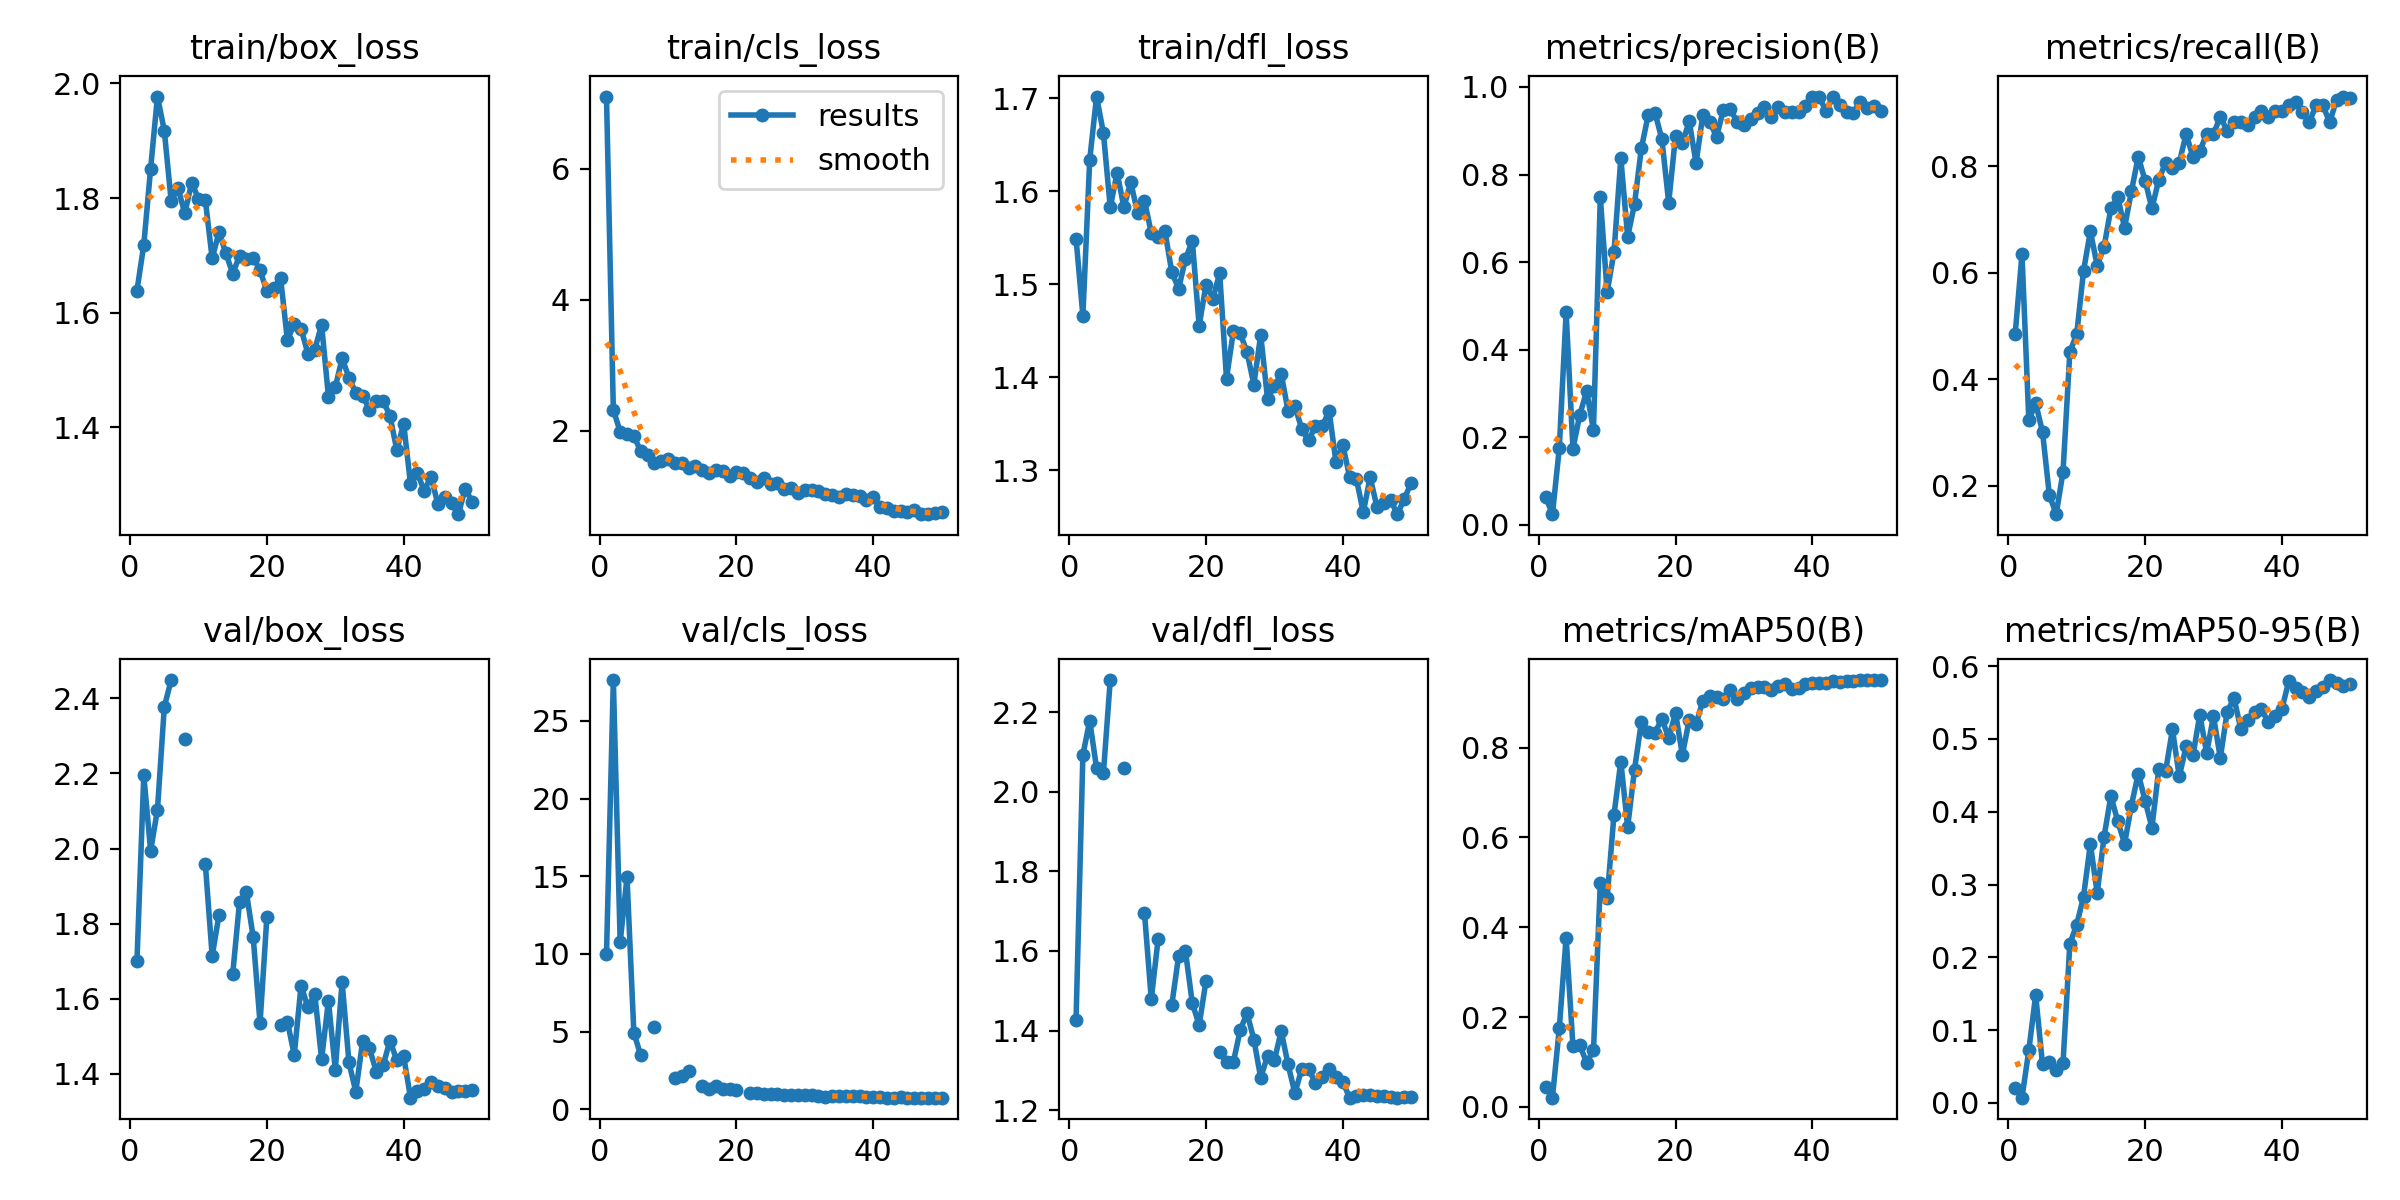

The data file committed next to this chart (first rows):
epoch, time, train/box_loss, train/cls_loss, train/dfl_loss, metrics/precision(B), metrics/recall(B), metrics/mAP50(B), metrics/mAP50-95(B), val/box_loss, val/cls_loss, val/dfl_loss, lr/pg0, lr/pg1, lr/pg2
1, 41.1, 1.638, 7.106, 1.549, 0.06367, 0.4839, 0.04471, 0.02102, 1.7, 10.01, 1.427, 0.0003895, 0.0003895, 0.0003895
2, 59.9, 1.718, 2.317, 1.466, 0.02432, 0.6344, 0.02036, 0.00729, 2.195, 27.63, 2.093, 0.0007887, 0.0007887, 0.0007887
3, 79.89, 1.851, 1.981, 1.634, 0.1746, 0.3226, 0.1747, 0.07228, 1.994, 10.77, 2.179, 0.001185, 0.001185, 0.001185
4, 102.7, 1.977, 1.955, 1.702, 0.4852, 0.3548, 0.3767, 0.1483, 2.104, 14.94, 2.06, 0.001575, 0.001575, 0.001575
5, 125.1, 1.918, 1.921, 1.663, 0.1739, 0.3011, 0.1352, 0.05309, 2.377, 4.927, 2.047, 0.001958, 0.001958, 0.001958
6, 144.2, 1.795, 1.682, 1.583, 0.2513, 0.1828, 0.1368, 0.05695, 2.449, 3.487, 2.281, 0.001951, 0.001951, 0.001951
7, 165.3, 1.817, 1.632, 1.62, 0.3054, 0.1466, 0.09863, 0.04502, nan, nan, nan, 0.00193, 0.00193, 0.00193
8, 185.5, 1.774, 1.509, 1.583, 0.2172, 0.2258, 0.1257, 0.05465, 2.291, 5.278, 2.06, 0.001905, 0.001905, 0.001905
9, 206.3, 1.827, 1.537, 1.61, 0.748, 0.4516, 0.4991, 0.219, nan, nan, nan, 0.001876, 0.001876, 0.001876
10, 229.5, 1.799, 1.558, 1.576, 0.5314, 0.4839, 0.4657, 0.2445, nan, nan, nan, 0.001844, 0.001844, 0.001844
11, 250.5, 1.796, 1.506, 1.59, 0.6227, 0.6033, 0.6504, 0.2835, 1.959, 2.044, 1.697, 0.001809, 0.001809, 0.001809
12, 274, 1.695, 1.499, 1.555, 0.8373, 0.6774, 0.7691, 0.3556, 1.714, 2.123, 1.479, 0.001771, 0.001771, 0.001771
13, 296.1, 1.741, 1.429, 1.551, 0.6577, 0.6129, 0.6229, 0.2882, 1.824, 2.444, 1.63, 0.001729, 0.001729, 0.001729
14, 315, 1.704, 1.466, 1.557, 0.7326, 0.6482, 0.751, 0.3655, nan, nan, nan, 0.001685, 0.001685, 0.001685
15, 338, 1.668, 1.394, 1.513, 0.8597, 0.7204, 0.8565, 0.4216, 1.665, 1.488, 1.464, 0.001638, 0.001638, 0.001638
16, 359.6, 1.699, 1.354, 1.495, 0.9354, 0.7419, 0.8353, 0.3869, 1.858, 1.28, 1.588, 0.001588, 0.001588, 0.001588
17, 380.6, 1.694, 1.401, 1.527, 0.9409, 0.6843, 0.8329, 0.3561, 1.883, 1.48, 1.599, 0.001536, 0.001536, 0.001536
18, 400.9, 1.696, 1.389, 1.547, 0.8812, 0.7527, 0.8645, 0.4085, 1.763, 1.339, 1.469, 0.001482, 0.001482, 0.001482
19, 420.1, 1.674, 1.309, 1.455, 0.7357, 0.8172, 0.8216, 0.4523, 1.535, 1.341, 1.413, 0.001426, 0.001426, 0.001426
20, 441.9, 1.637, 1.363, 1.5, 0.8887, 0.7728, 0.8771, 0.4152, 1.817, 1.222, 1.525, 0.001369, 0.001369, 0.001369
21, 462.9, 1.642, 1.353, 1.484, 0.8719, 0.7204, 0.7839, 0.3781, nan, nan, nan, 0.00131, 0.00131, 0.00131
22, 482.4, 1.661, 1.28, 1.512, 0.9215, 0.7742, 0.8618, 0.458, 1.529, 1.062, 1.346, 0.001249, 0.001249, 0.001249
23, 504.9, 1.552, 1.218, 1.399, 0.8265, 0.8065, 0.8526, 0.4556, 1.539, 1.064, 1.321, 0.001188, 0.001188, 0.001188
24, 524.7, 1.581, 1.269, 1.449, 0.9368, 0.7972, 0.9049, 0.513, 1.45, 1.008, 1.321, 0.001126, 0.001126, 0.001126
25, 545.9, 1.572, 1.179, 1.447, 0.92, 0.8065, 0.9151, 0.4485, 1.635, 0.993, 1.4, 0.001064, 0.001064, 0.001064
26, 565.5, 1.528, 1.192, 1.427, 0.8864, 0.8602, 0.9139, 0.4898, 1.577, 0.9778, 1.445, 0.001001, 0.001001, 0.001001
27, 585.8, 1.536, 1.103, 1.392, 0.9481, 0.8172, 0.9073, 0.4773, 1.613, 0.9293, 1.377, 0.0009383, 0.0009383, 0.0009383
28, 605.3, 1.579, 1.12, 1.446, 0.9507, 0.828, 0.9284, 0.5331, 1.439, 0.8992, 1.281, 0.0008758, 0.0008758, 0.0008758
29, 626.9, 1.454, 1.045, 1.377, 0.9194, 0.8602, 0.9092, 0.4808, 1.594, 0.9533, 1.336, 0.0008138, 0.0008138, 0.0008138
30, 647.1, 1.47, 1.099, 1.391, 0.9135, 0.8602, 0.922, 0.531, 1.411, 0.8995, 1.325, 0.0007526, 0.0007526, 0.0007526
31, 667, 1.52, 1.084, 1.404, 0.9268, 0.8925, 0.9318, 0.4738, 1.644, 0.8954, 1.398, 0.0006923, 0.0006923, 0.0006923
32, 686.4, 1.487, 1.079, 1.364, 0.9415, 0.8661, 0.9346, 0.5369, 1.43, 0.8723, 1.315, 0.0006332, 0.0006332, 0.0006332
33, 709.2, 1.46, 1.031, 1.369, 0.9536, 0.8834, 0.9352, 0.556, 1.353, 0.8194, 1.242, 0.0005756, 0.0005756, 0.0005756
34, 730.3, 1.455, 1.015, 1.345, 0.9323, 0.8817, 0.9285, 0.5136, 1.486, 0.8743, 1.303, 0.0005197, 0.0005197, 0.0005197
35, 750.4, 1.431, 0.9833, 1.332, 0.9532, 0.8762, 0.9362, 0.5262, 1.468, 0.8505, 1.303, 0.0004657, 0.0004657, 0.0004657
36, 771.3, 1.447, 1.031, 1.347, 0.9428, 0.8925, 0.9428, 0.5362, 1.406, 0.8269, 1.269, 0.0004138, 0.0004138, 0.0004138
37, 790.6, 1.446, 1.014, 1.347, 0.9438, 0.9032, 0.9304, 0.541, 1.423, 0.8456, 1.283, 0.0003642, 0.0003642, 0.0003642
38, 810.1, 1.42, 0.9966, 1.364, 0.9421, 0.8925, 0.9327, 0.5231, 1.489, 0.8603, 1.303, 0.0003171, 0.0003171, 0.0003171
39, 831, 1.36, 0.9359, 1.309, 0.9574, 0.9032, 0.9415, 0.5317, 1.435, 0.8236, 1.282, 0.0002728, 0.0002728, 0.0002728
40, 849.9, 1.406, 0.9816, 1.328, 0.9762, 0.9032, 0.9429, 0.5407, 1.447, 0.7968, 1.27, 0.0002313, 0.0002313, 0.0002313
41, 871.2, 1.302, 0.8261, 1.293, 0.9782, 0.914, 0.944, 0.5788, 1.336, 0.7738, 1.231, 0.0001928, 0.0001928, 0.0001928
42, 892.5, 1.32, 0.8161, 1.291, 0.9448, 0.9202, 0.9434, 0.5701, 1.354, 0.761, 1.234, 0.0001575, 0.0001575, 0.0001575
43, 910.5, 1.289, 0.765, 1.255, 0.9767, 0.9022, 0.9478, 0.5649, 1.359, 0.7564, 1.237, 0.0001256, 0.0001256, 0.0001256
44, 928.8, 1.314, 0.7684, 1.293, 0.9591, 0.8817, 0.9464, 0.5575, 1.379, 0.7644, 1.237, 9.70778e-05, 9.70778e-05, 9.70778e-05
45, 947.3, 1.266, 0.7554, 1.261, 0.9421, 0.914, 0.9485, 0.5656, 1.367, 0.7505, 1.235, 7.21533e-05, 7.21533e-05, 7.21533e-05
46, 966.7, 1.279, 0.7789, 1.265, 0.9411, 0.914, 0.9494, 0.5712, 1.362, 0.758, 1.235, 5.08945e-05, 5.08945e-05, 5.08945e-05
47, 985.1, 1.268, 0.7241, 1.268, 0.9657, 0.8817, 0.9496, 0.5808, 1.351, 0.752, 1.233, 3.33854e-05, 3.33854e-05, 3.33854e-05
48, 1005, 1.248, 0.7222, 1.253, 0.953, 0.9247, 0.9505, 0.5763, 1.354, 0.7505, 1.231, 1.9695e-05, 1.9695e-05, 1.9695e-05
49, 1023, 1.293, 0.7395, 1.27, 0.9558, 0.9304, 0.9504, 0.5729, 1.355, 0.7554, 1.233, 9.87741e-06, 9.87741e-06, 9.87741e-06
50, 1041, 1.27, 0.748, 1.286, 0.9452, 0.928, 0.9497, 0.5755, 1.356, 0.7555, 1.233, 3.9713e-06, 3.9713e-06, 3.9713e-06
